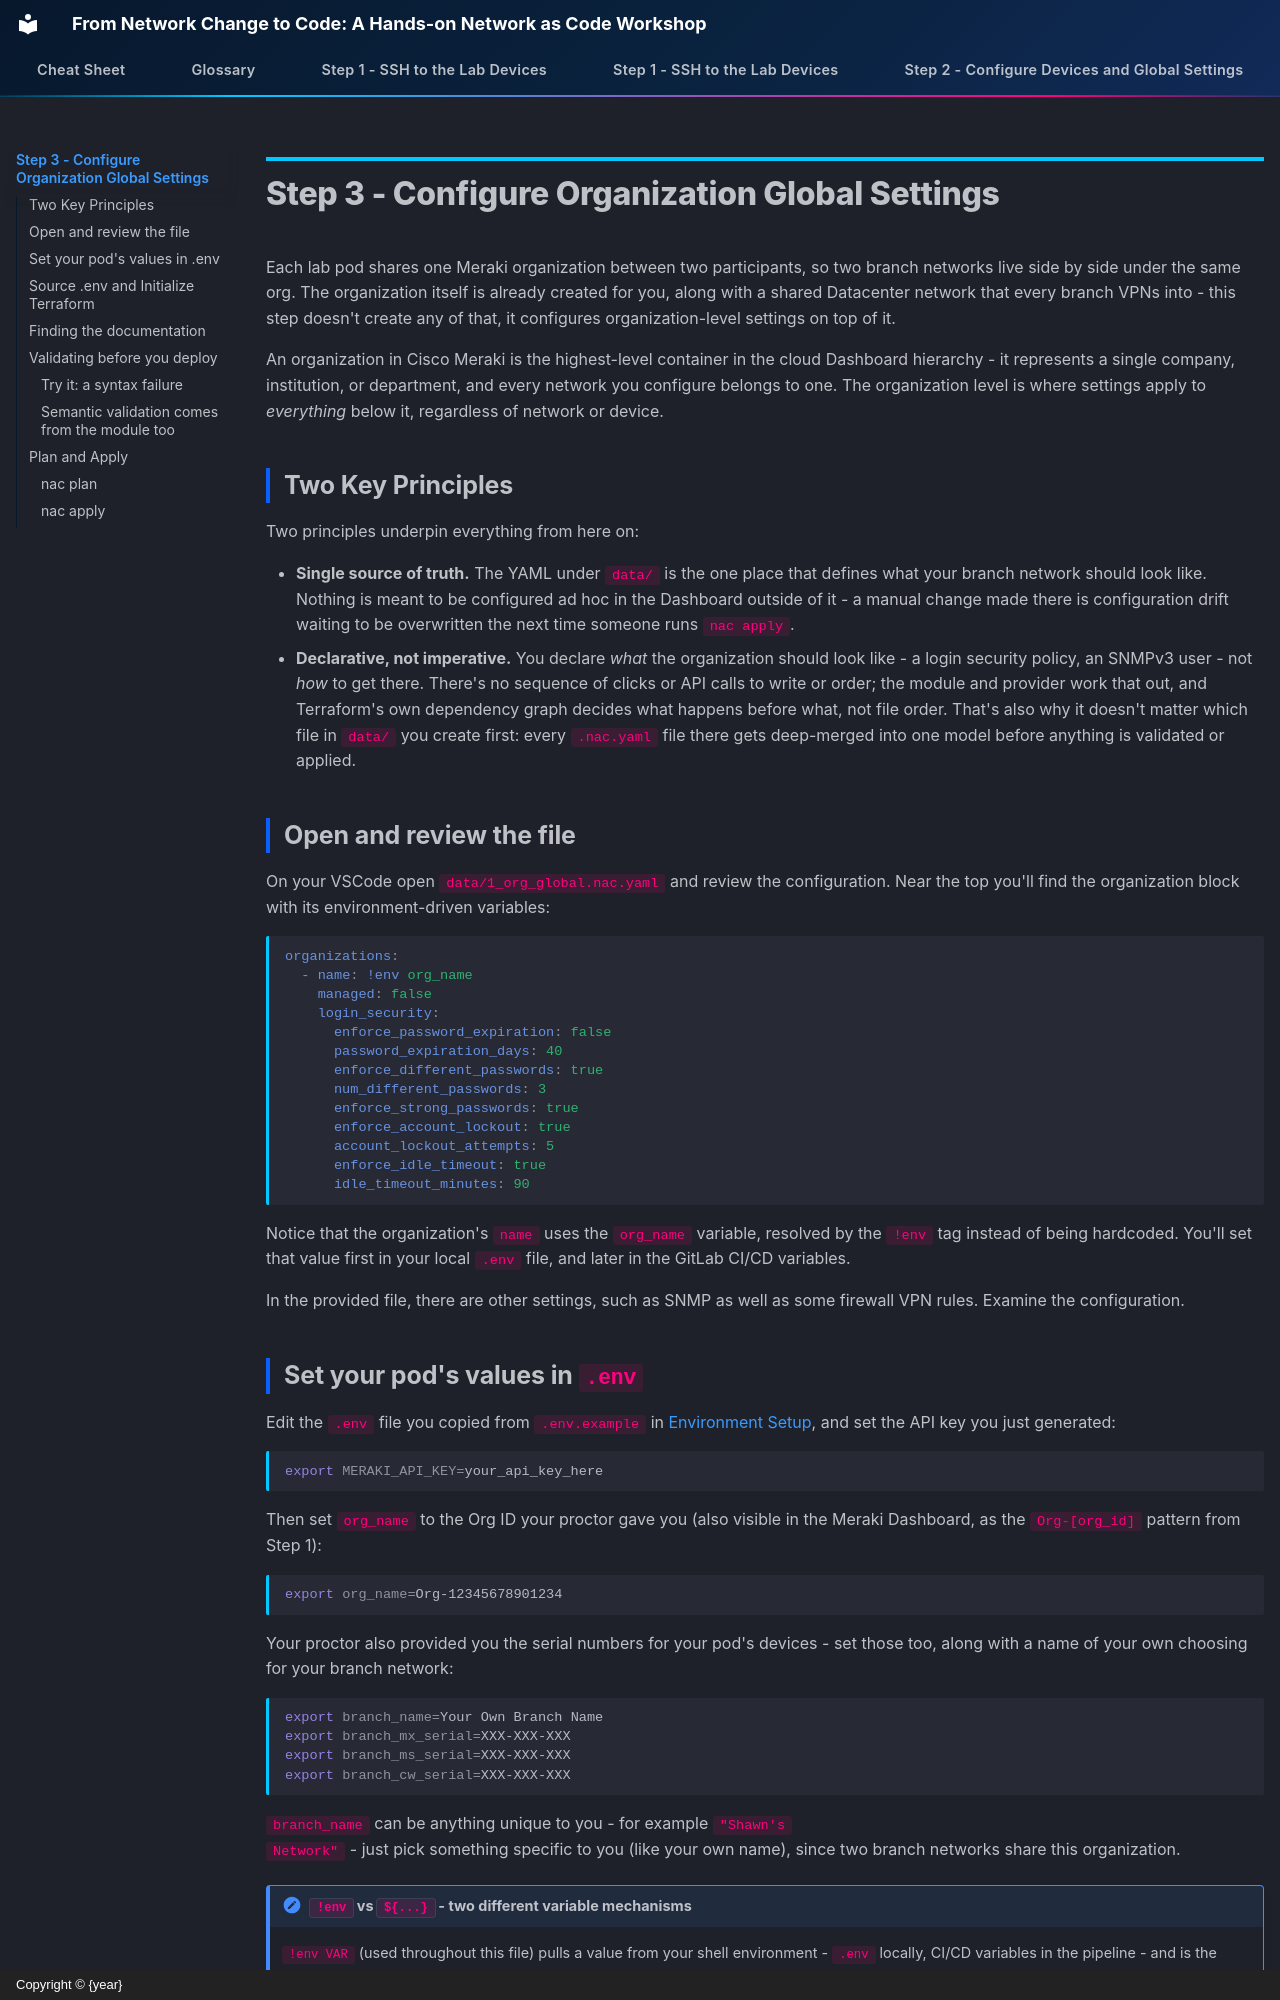

repository: snmitrov/autocon-2026-prep · page: Meraki01_org_global/index.html · generator: mkdocs · copyright: Copyright © {year}

# Step 3 - Configure Organization Global Settings

Each lab pod shares one Meraki organization between two participants, so two
branch networks live side by side under the same org. The organization
itself is already created for you, along with a shared Datacenter network
that every branch VPNs into - this step doesn't create any of that, it
configures organization-level settings on top of it.

An organization in Cisco Meraki is the highest-level container in the cloud
Dashboard hierarchy - it represents a single company, institution, or
department, and every network you configure belongs to one. The
organization level is where settings apply to *everything* below it,
regardless of network or device. 

## Two Key Principles

Two principles underpin everything from here on:

- **Single source of truth.** The YAML under `data/` is the one place that
  defines what your branch network should look like. Nothing is meant to be
  configured ad hoc in the Dashboard outside of it - a manual change made
  there is configuration drift waiting to be overwritten the next time
  someone runs `nac apply`.
- **Declarative, not imperative.** You declare *what* the organization
  should look like - a login security policy, an SNMPv3 user - not *how* to
  get there. There's no sequence of clicks or API calls to write or order;
  the module and provider work that out, and Terraform's own dependency
  graph decides what happens before what, not file order. That's also why
  it doesn't matter which file in `data/` you create first: every
  `.nac.yaml` file there gets deep-merged into one model before anything is
  validated or applied.

## Open and review the file

On your VSCode open `data/1_org_global.nac.yaml` and review the configuration. Near the top
you'll find the organization block with its environment-driven variables:

```yaml
organizations:
  - name: !env org_name
    managed: false
    login_security:
      enforce_password_expiration: false
      password_expiration_days: 40
      enforce_different_passwords: true
      num_different_passwords: 3
      enforce_strong_passwords: true
      enforce_account_lockout: true
      account_lockout_attempts: 5
      enforce_idle_timeout: true
      idle_timeout_minutes: 90
```

Notice that the organization's `name` uses the `org_name` variable, resolved
by the `!env` tag instead of being hardcoded. You'll set that value first in
your local `.env` file, and later in the GitLab CI/CD variables. 

In the provided file, there are other settings, such as SNMP as well as some firewall VPN rules. Examine the configuration.
